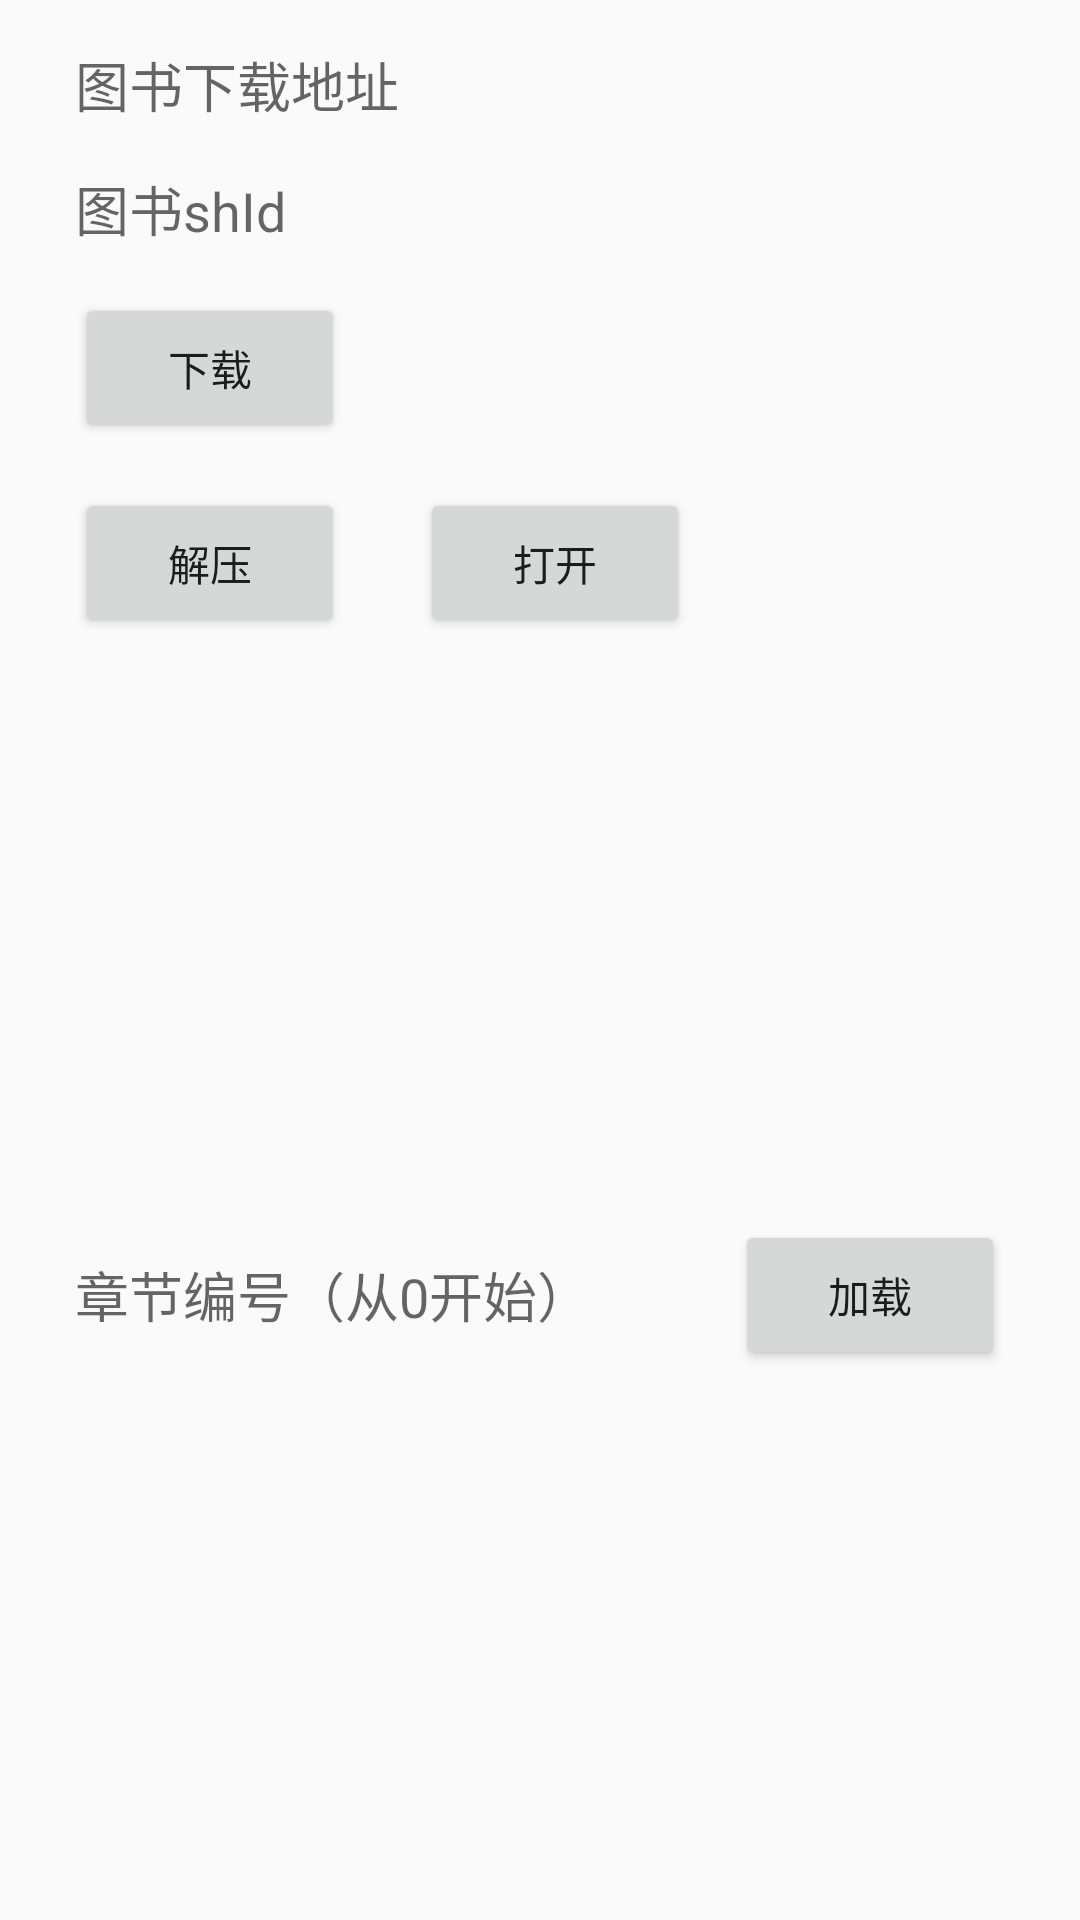

Here is an Android app screen rendered from its layout file. Give the layout XML and the strings, colors and styles it references.
<!-- AndroidManifest.xml: application theme AppTheme -->
<!-- res/layout/activity_main.xml -->
<?xml version="1.0" encoding="utf-8"?>
<androidx.core.widget.NestedScrollView xmlns:android="http://schemas.android.com/apk/res/android"
    xmlns:tools="http://schemas.android.com/tools"
    android:layout_width="match_parent"
    android:layout_height="match_parent"
    tools:context=".MainActivity">

    <LinearLayout
        android:layout_width="match_parent"
        android:layout_height="match_parent"
        android:orientation="vertical">

        <EditText
            android:id="@+id/et_book_url"
            android:layout_width="match_parent"
            android:layout_height="wrap_content"
            android:layout_marginLeft="25dp"
            android:layout_marginRight="25dp"
            android:layout_marginTop="15dp"
            android:background="@null"
            android:hint="图书下载地址" />

        <EditText
            android:id="@+id/et_book_shId"
            android:layout_width="match_parent"
            android:layout_height="wrap_content"
            android:layout_marginLeft="25dp"
            android:layout_marginRight="25dp"
            android:layout_marginTop="15dp"
            android:background="@null"
            android:hint="图书shId" />

        <LinearLayout
            android:layout_width="match_parent"
            android:layout_height="wrap_content"
            android:layout_marginLeft="25dp"
            android:layout_marginRight="25dp"
            android:layout_marginTop="15dp"
            android:gravity="center_vertical">

            <Button
                android:id="@+id/btn_download"
                android:layout_width="90dp"
                android:layout_height="50dp"
                android:text="下载" />

            <TextView
                android:id="@+id/tv_msg"
                android:layout_width="0dp"
                android:layout_height="wrap_content"
                android:layout_weight="1" />

        </LinearLayout>

        <LinearLayout
            android:layout_width="match_parent"
            android:layout_height="wrap_content"
            android:layout_marginLeft="25dp"
            android:layout_marginTop="15dp"
            android:layout_marginRight="25dp"
            android:gravity="center_vertical">

            <Button
                android:id="@+id/btn_unzip"
                android:layout_width="90dp"
                android:layout_height="50dp"
                android:text="解压" />

            <Button
                android:id="@+id/btn_open"
                android:layout_width="90dp"
                android:layout_height="50dp"
                android:layout_marginLeft="25dp"
                android:text="打开" />
        </LinearLayout>

        <LinearLayout
            android:id="@+id/tv_bookinfo"
            android:layout_width="match_parent"
            android:layout_height="wrap_content"
            android:layout_marginLeft="25dp"
            android:layout_marginRight="25dp"
            android:layout_marginTop="15dp"
            android:orientation="vertical">

            <TextView
                android:id="@+id/tv_title"
                android:layout_width="wrap_content"
                android:layout_height="wrap_content" />

            <TextView
                android:id="@+id/tv_creator"
                android:layout_width="wrap_content"
                android:layout_height="wrap_content"
                android:layout_marginTop="10dp" />

            <TextView
                android:id="@+id/tv_publisher"
                android:layout_width="wrap_content"
                android:layout_height="wrap_content"
                android:layout_marginTop="10dp" />

            <TextView
                android:id="@+id/tv_pubdate"
                android:layout_width="wrap_content"
                android:layout_height="wrap_content"
                android:layout_marginTop="10dp" />

            <TextView
                android:id="@+id/tv_language"
                android:layout_width="wrap_content"
                android:layout_height="wrap_content"
                android:layout_marginTop="10dp" />

            <TextView
                android:id="@+id/tv_identifier"
                android:layout_width="wrap_content"
                android:layout_height="wrap_content"
                android:layout_marginTop="10dp" />
        </LinearLayout>
        <LinearLayout
            android:layout_width="match_parent"
            android:layout_height="wrap_content"
            android:layout_marginLeft="25dp"
            android:layout_marginRight="25dp"
            android:layout_marginTop="15dp"
            android:gravity="center_vertical">
            <EditText
                android:id="@+id/et_chapter_index"
                android:layout_width="0dp"
                android:layout_weight="1"
                android:layout_height="wrap_content"
                android:background="@null"
                android:inputType="numberDecimal"
                android:hint="章节编号（从0开始）" />
            <Button
                android:id="@+id/btn_load_chapter"
                android:layout_width="90dp"
                android:layout_height="50dp"
                android:text="加载" />

        </LinearLayout>

        <TextView
            android:id="@+id/tv_chapter_content"
            android:layout_width="match_parent"
            android:layout_marginLeft="25dp"
            android:layout_marginRight="25dp"
            android:layout_marginTop="15dp"
            android:layout_height="wrap_content"/>
    </LinearLayout>
</androidx.core.widget.NestedScrollView>
<!-- resources referenced by this layout -->
<resources>
  <style name="AppTheme" parent="Theme.AppCompat.Light.DarkActionBar">
          
          <item name="colorPrimary">@color/colorPrimary</item>
          <item name="colorPrimaryDark">@color/colorPrimaryDark</item>
          <item name="colorAccent">@color/colorAccent</item>
      </style>
  <!-- not gathered from this repository: default colours our renderer supplied (Android Studio template values) -->
  <color name="colorPrimary">#FF6200EE</color>
  <color name="colorPrimaryDark">#FF3700B3</color>
  <color name="colorAccent">#FF03DAC5</color>
</resources>
